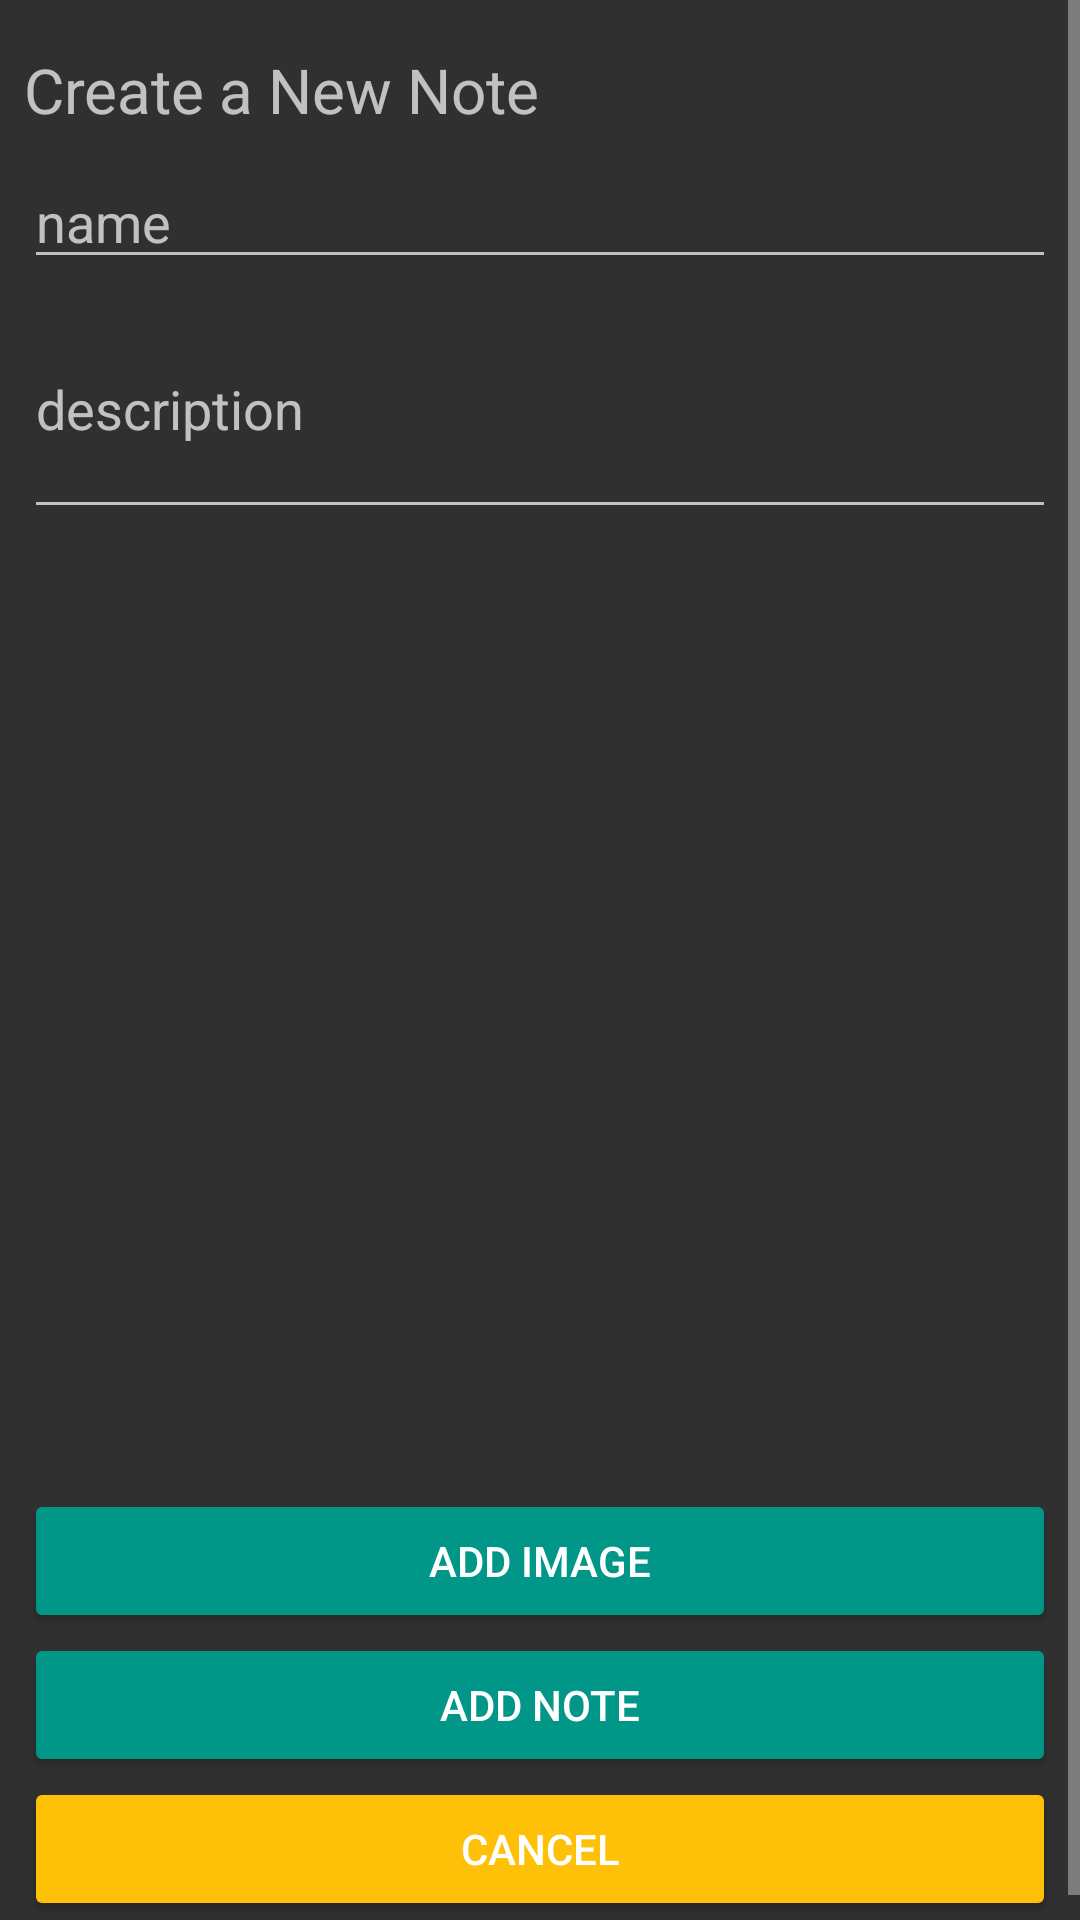

Layout XML and referenced resources for this Android screen:
<!-- AndroidManifest.xml: activity theme Theme.AppCompat.NoActionBar -->
<!-- res/layout/activity_add_note.xml -->
<?xml version="1.0" encoding="utf-8"?>
<ScrollView xmlns:android="http://schemas.android.com/apk/res/android"
    android:layout_width="match_parent"
    android:layout_height="match_parent"
    android:fillViewport="true"
    android:fitsSystemWindows="true">

    <LinearLayout
        android:layout_width="match_parent"
        android:layout_height="wrap_content"
        android:orientation="vertical"
        android:padding="8dp">

        <TextView
            android:id="@+id/title"
            android:layout_width="wrap_content"
            android:layout_height="wrap_content"
            android:layout_marginTop="8dp"
            android:text="Create a New Note"
            android:textSize="10pt" />

        <EditText
            android:id="@+id/name"
            android:layout_width="fill_parent"
            android:layout_height="wrap_content"
            android:layout_marginTop="8dp"
            android:hint="name"
            android:inputType="text"
            android:lines="5" />

        <EditText
            android:id="@+id/description"
            android:layout_width="fill_parent"
            android:layout_height="wrap_content"
            android:layout_marginBottom="8dp"
            android:hint="description"
            android:inputType="textMultiLine"
            android:lines="3" />

        <Space
            android:layout_width="match_parent"
            android:layout_height="0dp"
            android:layout_weight="1" />

        
        <com.google.android.material.imageview.ShapeableImageView
            android:id="@+id/image"
            android:layout_width="match_parent"
            android:layout_height="280dp"
            android:layout_margin="16dp"
            android:scaleType="centerCrop" />

        
        <Button
            android:id="@+id/captureImage"
            style="?android:attr/buttonStyleSmall"
            android:layout_width="fill_parent"
            android:layout_height="wrap_content"
            android:layout_gravity="center_horizontal"
            android:backgroundTint="#009688"
            android:text="Add image" />

        <Button
            android:id="@+id/addNote"
            style="?android:attr/buttonStyleSmall"
            android:layout_width="fill_parent"
            android:layout_height="wrap_content"
            android:layout_gravity="center_horizontal"
            android:backgroundTint="#009688"
            android:text="Add Note" />

        <Button
            android:id="@+id/cancel"
            style="?android:attr/buttonStyleSmall"
            android:layout_width="fill_parent"
            android:layout_height="wrap_content"
            android:layout_gravity="center_horizontal"
            android:backgroundTint="#FFC107"
            android:text="Cancel" />

    </LinearLayout>
</ScrollView>
<!-- resources referenced by this layout -->
<resources>

</resources>
